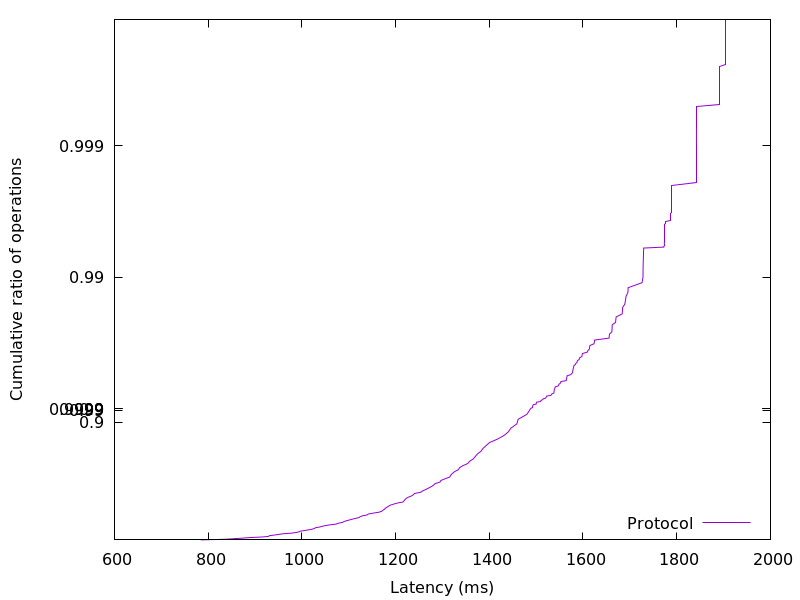

The data file committed next to this chart (first rows):
784.146944, 0.01
833.9, 0.02
852.9, 0.03
872.3, 0.04
889.4, 0.05
917.1, 0.06
929.2, 0.07
930.4, 0.08
940.4, 0.09
949.9, 0.1
959.6, 0.11
977.6, 0.12
987.9, 0.13
993.7, 0.14
996.5, 0.15
1006, 0.16
1015, 0.17
1022, 0.18
1027, 0.19
1029, 0.2
1038, 0.21
1044, 0.22
1051, 0.23
1061, 0.24
1074, 0.25
1077, 0.26
1086, 0.27
1090, 0.28
1094, 0.29
1100, 0.3
1107, 0.31
1114, 0.32
1122, 0.33
1124, 0.34
1129, 0.35
1139, 0.36
1142, 0.37
1152, 0.38
1164, 0.39
1170, 0.4
1173, 0.41
1176, 0.42
1178, 0.43
1181, 0.44
1185, 0.45
1188, 0.46
1195, 0.47
1203, 0.48
1216, 0.49
1218, 0.5
1220, 0.51
1222, 0.52
1227, 0.53
1233, 0.54
1238, 0.55
1240, 0.56
1254, 0.57
1258, 0.58
1264, 0.59
1270, 0.6
1276, 0.61
... 298 more rows
